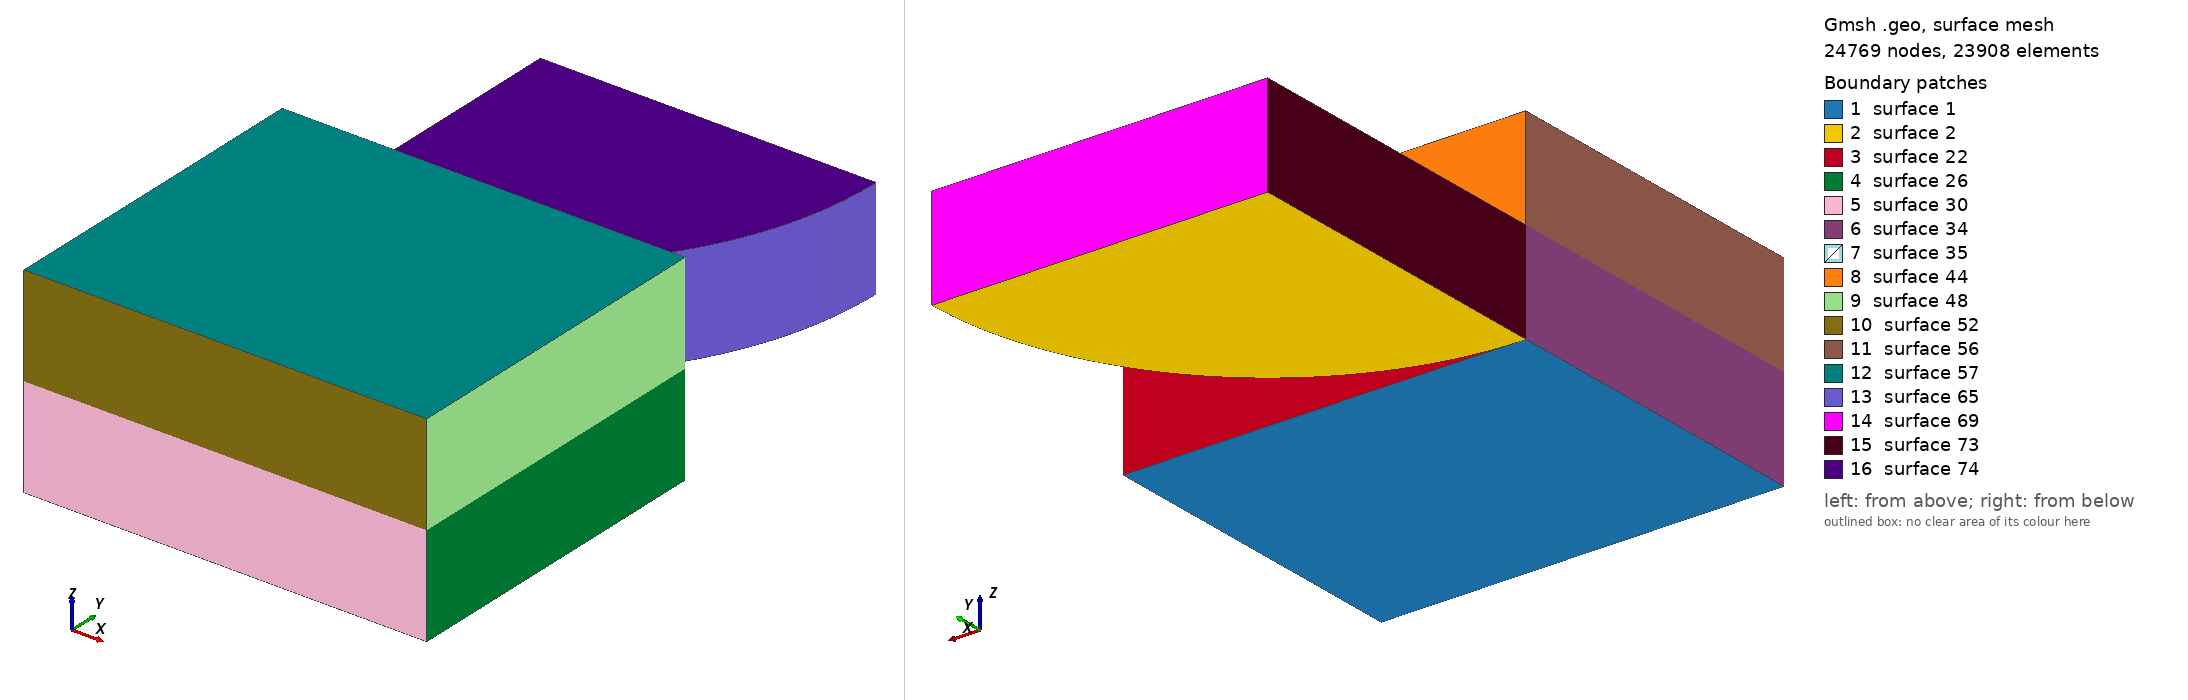

Gmsh geometry script, surface-meshed: 24769 nodes, 23908 surface elements. Boundary patches (legend numbers): 1 surface 1, 2 surface 2, 3 surface 22, 4 surface 26, 5 surface 30, 6 surface 34, 7 surface 35, 8 surface 44, 9 surface 48, 10 surface 52, 11 surface 56, 12 surface 57, 13 surface 65, 14 surface 69, 15 surface 73, 16 surface 74. Left view from above one corner, right view from below the opposite corner. The script declares no physical surfaces, so the legend lists its geometric surfaces. The drawing asked Gmsh for element sizes between 1% and 20% of the model's largest extent; the script's own settings can give other sizes.

=== mesh.geo (drawn) ===
Geometry.AutoCoherence = 0;
Point(1) = {0, 0, 0}; Point(2) = {60.0, 0, 0}; Point(3) = {60.0, -50.0, 0}; Point(4) = {0, -50.0, 0};
Line(1) = {1, 2}; Line(2) = {2, 3}; Line(3) = {3, 4}; Line(4) = {4, 1};
Curve Loop(1) = {1, 2, 3, 4}; Plane Surface(1) = {1};
Point(11) = {0, 0, 0}; Point(12) = {0, 50.0, 0}; Point(13) = {50.0, 50.0, 0};
Circle(11) = {11, 12, 13}; Line(12) = {13, 12}; Line(13) = {12, 11};
Curve Loop(2) = {11, 12, 13}; Plane Surface(2) = {2};
Field[1] = Distance; Field[1].PointsList = {1, 11};
Field[2] = Threshold; Field[2].InField = 1;
Field[2].SizeMin = 0.045; Field[2].SizeMax = 4.0;
Field[2].DistMin = 1.6; Field[2].DistMax = 33.6;
Background Field = 2;
Mesh.MeshSizeExtendFromBoundary = 0; Mesh.MeshSizeFromPoints = 0; Mesh.MeshSizeFromCurvature = 0;
Mesh.Algorithm = 8; Mesh.RecombineAll = 1; Mesh.SubdivisionAlgorithm = 1;
Mesh.ElementOrder = 1;
b1[] = Extrude {0, 0, 15.0} { Surface{1}; Layers{ {1, 1, 1, 1, 1, 1, 1, 1, 1, 1, 1, 1, 1, 1, 1, 1, 1, 1}, {0.06666666666666667, 0.16556214666666663, 0.23222881333333328, 0.29889547999999994, 0.36556214666666664, 0.4322288133333333, 0.49889547999999995, 0.5655621466666666, 0.6322288133333333, 0.6988954799999999, 0.7655621466666667, 0.8299196, 0.8794253333333333, 0.9175066666666666, 0.9468, 0.9693333333333333, 0.9866666666666666, 0.9999999999999999} }; Recombine; };
b2[] = Extrude {0, 0, 15.0} { Surface{b1[0]}; Layers{ {1, 1, 1, 1, 1, 1, 1, 1, 1, 1, 1, 1}, {0.012636513079201767, 0.029063980082164063, 0.05041968718601505, 0.07818210642102133, 0.1142732514265295, 0.16119173993369013, 0.22218577499299894, 0.3014780205701004, 0.4045579398203323, 0.5385618348456338, 0.7735334174072406, 1.0000000000000002} }; Recombine; };
r[] = Extrude {0, 0, 15.0} { Surface{2}; Layers{ {1, 1, 1, 1, 1, 1, 1, 1, 1, 1, 1, 1, 1, 1, 1, 1, 1, 1}, {0.06666666666666667, 0.16556214666666663, 0.23222881333333328, 0.29889547999999994, 0.36556214666666664, 0.4322288133333333, 0.49889547999999995, 0.5655621466666666, 0.6322288133333333, 0.6988954799999999, 0.7655621466666667, 0.8299196, 0.8794253333333333, 0.9175066666666666, 0.9468, 0.9693333333333333, 0.9866666666666666, 0.9999999999999999} }; Recombine; };
Physical Volume("BLOCK") = {b1[1], b2[1]};
Physical Volume("ROLLER") = {r[1]};
